The GitHub repository Jesus22082204/IA_RESIDUOS_CAMARA contains a labelled image folder "proyecto_residuos" with 6 categories: cardboard, glass, metal, paper, plastic, trash. Examples follow, each with its label.

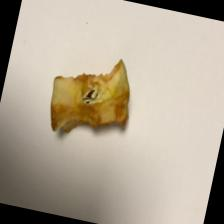
Label: trash

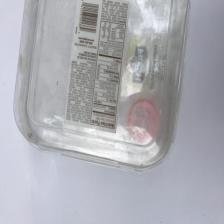
Label: plastic

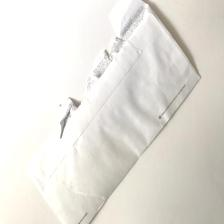
Label: paper

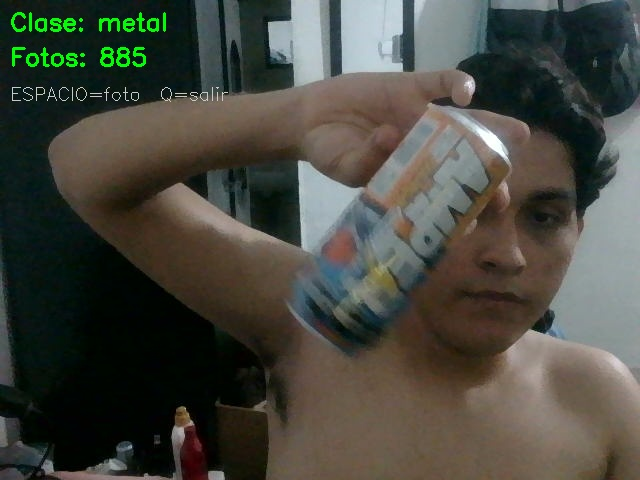
Label: metal

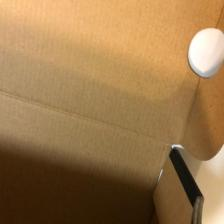
Label: cardboard

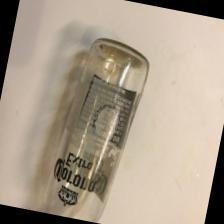
Label: glass
